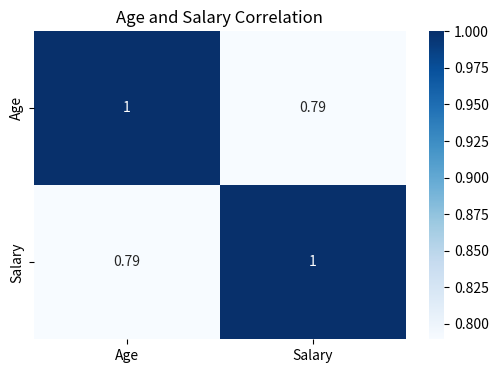

The matplotlib source for this figure:
"""
Create a correlation heatmap for Age and Salary.
"""

import pandas as pd
import seaborn as sns
import matplotlib.pyplot as plt

EMPLOYEE_DATA: dict[str, list] = {
    "Name": [
        "Rahul", "Priya", "Amit", "Anuj", "Neha",
        "Vikas", "Rohit", "Sneha", "Pooja", "Karan"
    ],
    "Age": [25, 30, 28, 35, 27, 32, 29, 31, 26, 34],
    "Department": [
        "HR", "IT", "Finance", "IT", "HR",
        "Finance", "IT", "HR", "Finance", "IT"
    ],
    "Salary": [
        30000, 50000, 45000, 60000, 35000,
        55000, 52000, 38000, 48000, 65000
    ],
}


def create_correlation_heatmap() -> None:
    """Visualize correlation between Age and Salary."""
    employee_dataframe = pd.DataFrame(EMPLOYEE_DATA)

    correlation_matrix = employee_dataframe[
        ["Age", "Salary"]
    ].corr()

    plt.figure(figsize=(6, 4))

    sns.heatmap(
        correlation_matrix,
        annot=True,
        cmap="Blues"
    )

    plt.title("Age and Salary Correlation")
    plt.show()


if __name__ == "__main__":
    create_correlation_heatmap()
